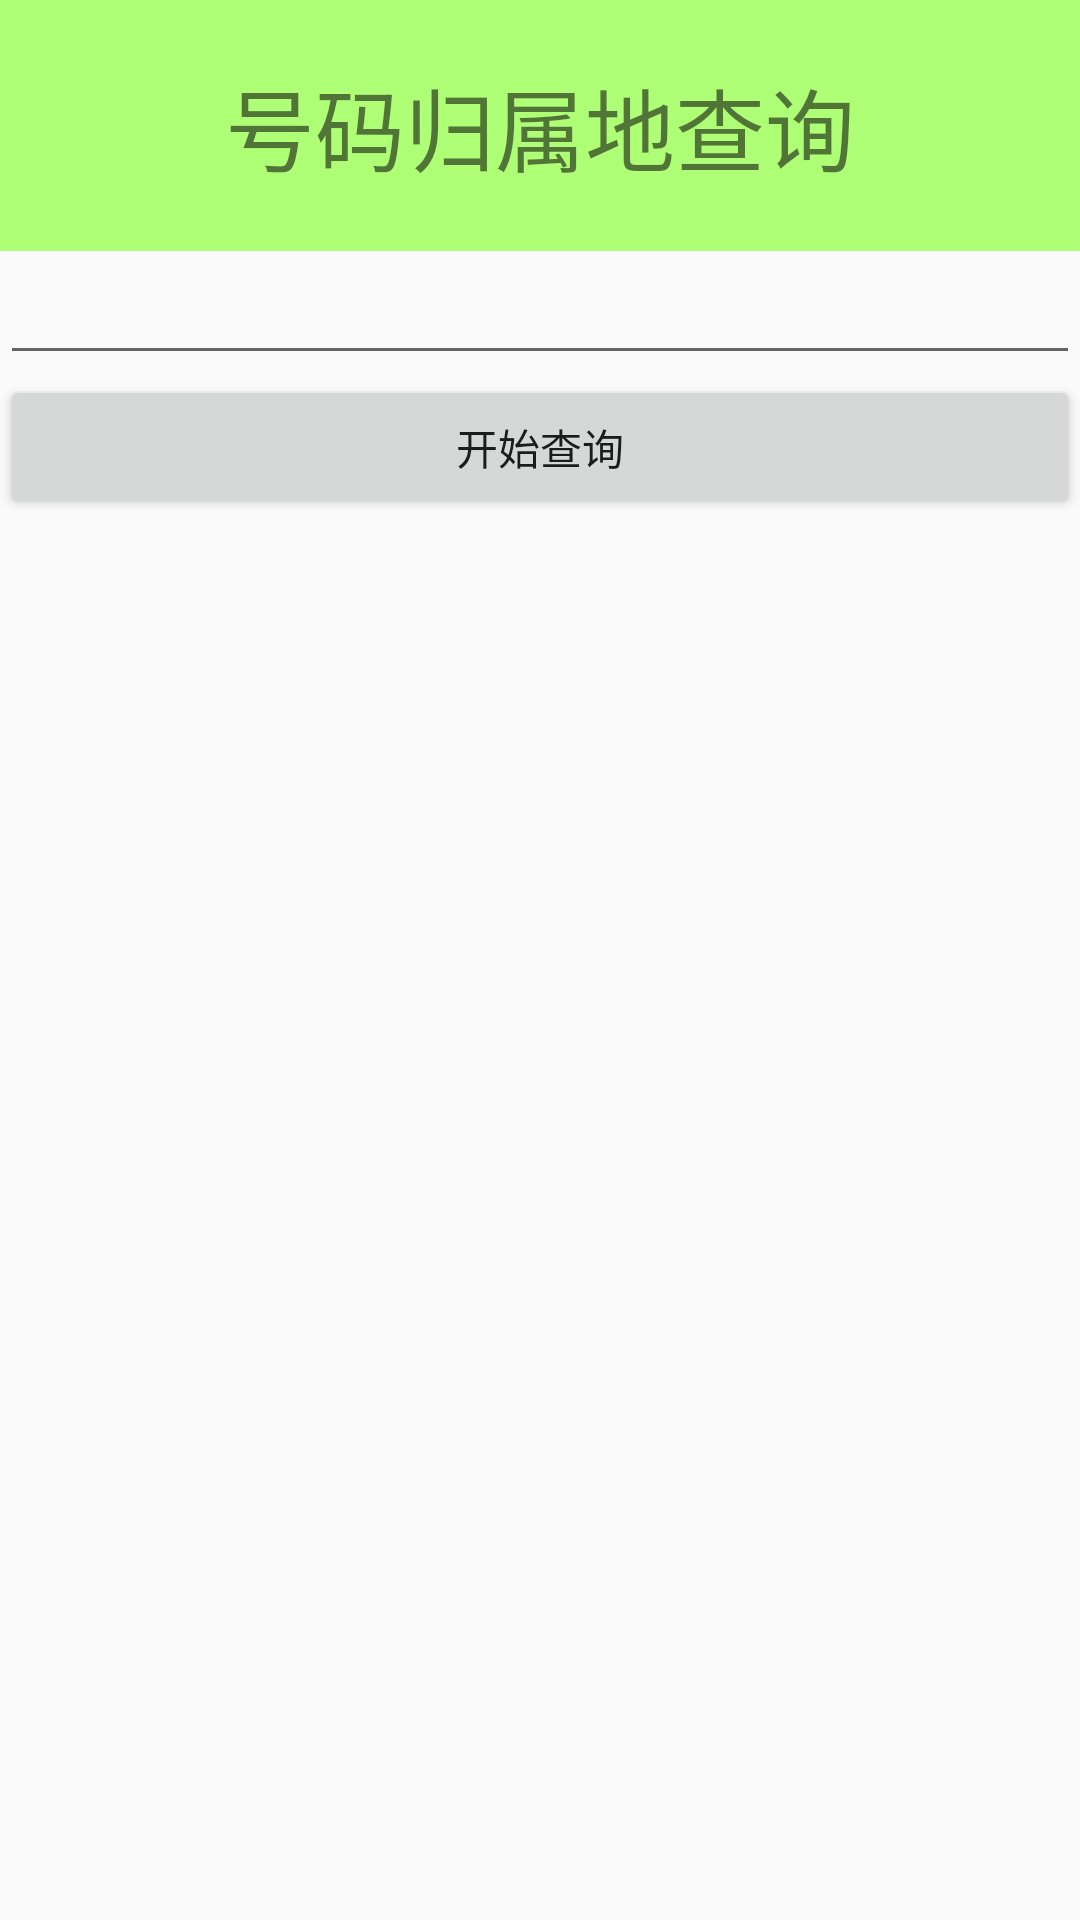

Android layout source for this screen:
<!-- AndroidManifest.xml: application theme AppTheme -->
<!-- res/layout/activity_query_location.xml -->
<?xml version="1.0" encoding="utf-8"?>
<LinearLayout xmlns:android="http://schemas.android.com/apk/res/android"
    xmlns:tools="http://schemas.android.com/tools"
    android:layout_width="match_parent"
    android:layout_height="match_parent"
    android:orientation="vertical"
    tools:context="com.example.mumuseng.mymobilemanager.QueryLocationActivity">
    <TextView
       style="@style/tv_title"
        android:text="号码归属地查询"/>
    <EditText
        android:layout_width="match_parent"
        android:layout_height="wrap_content"
        android:id="@+id/et_queryLocation_number"/>
    <Button
        android:layout_width="match_parent"
        android:layout_height="wrap_content"
        android:text="开始查询"
        android:onClick="query"/>
    <TextView
        android:layout_width="match_parent"
        android:layout_height="wrap_content"
        android:id="@+id/tv_queryLocation_location"/>
</LinearLayout>
<!-- resources referenced by this layout -->
<resources>
  <style name="tv_title">
          <item name="android:gravity">center</item>
          <item name="android:layout_width">match_parent</item>
          <item name="android:layout_height">wrap_content</item>
          <item name="android:background">#AEFF76</item>
          <item name="android:padding">20dp</item>
          <item name="android:textSize">30dp</item>
      </style>
  <style name="AppTheme" parent="Theme.AppCompat.Light.DarkActionBar">
          
          <item name="colorPrimary">@color/colorPrimary</item>
          <item name="colorPrimaryDark">@color/colorPrimaryDark</item>
          <item name="colorAccent">@color/colorAccent</item>
      </style>
  <!-- not gathered from this repository: default colours our renderer supplied (Android Studio template values) -->
  <color name="colorPrimary">#FF6200EE</color>
  <color name="colorPrimaryDark">#FF3700B3</color>
  <color name="colorAccent">#FF03DAC5</color>
</resources>
